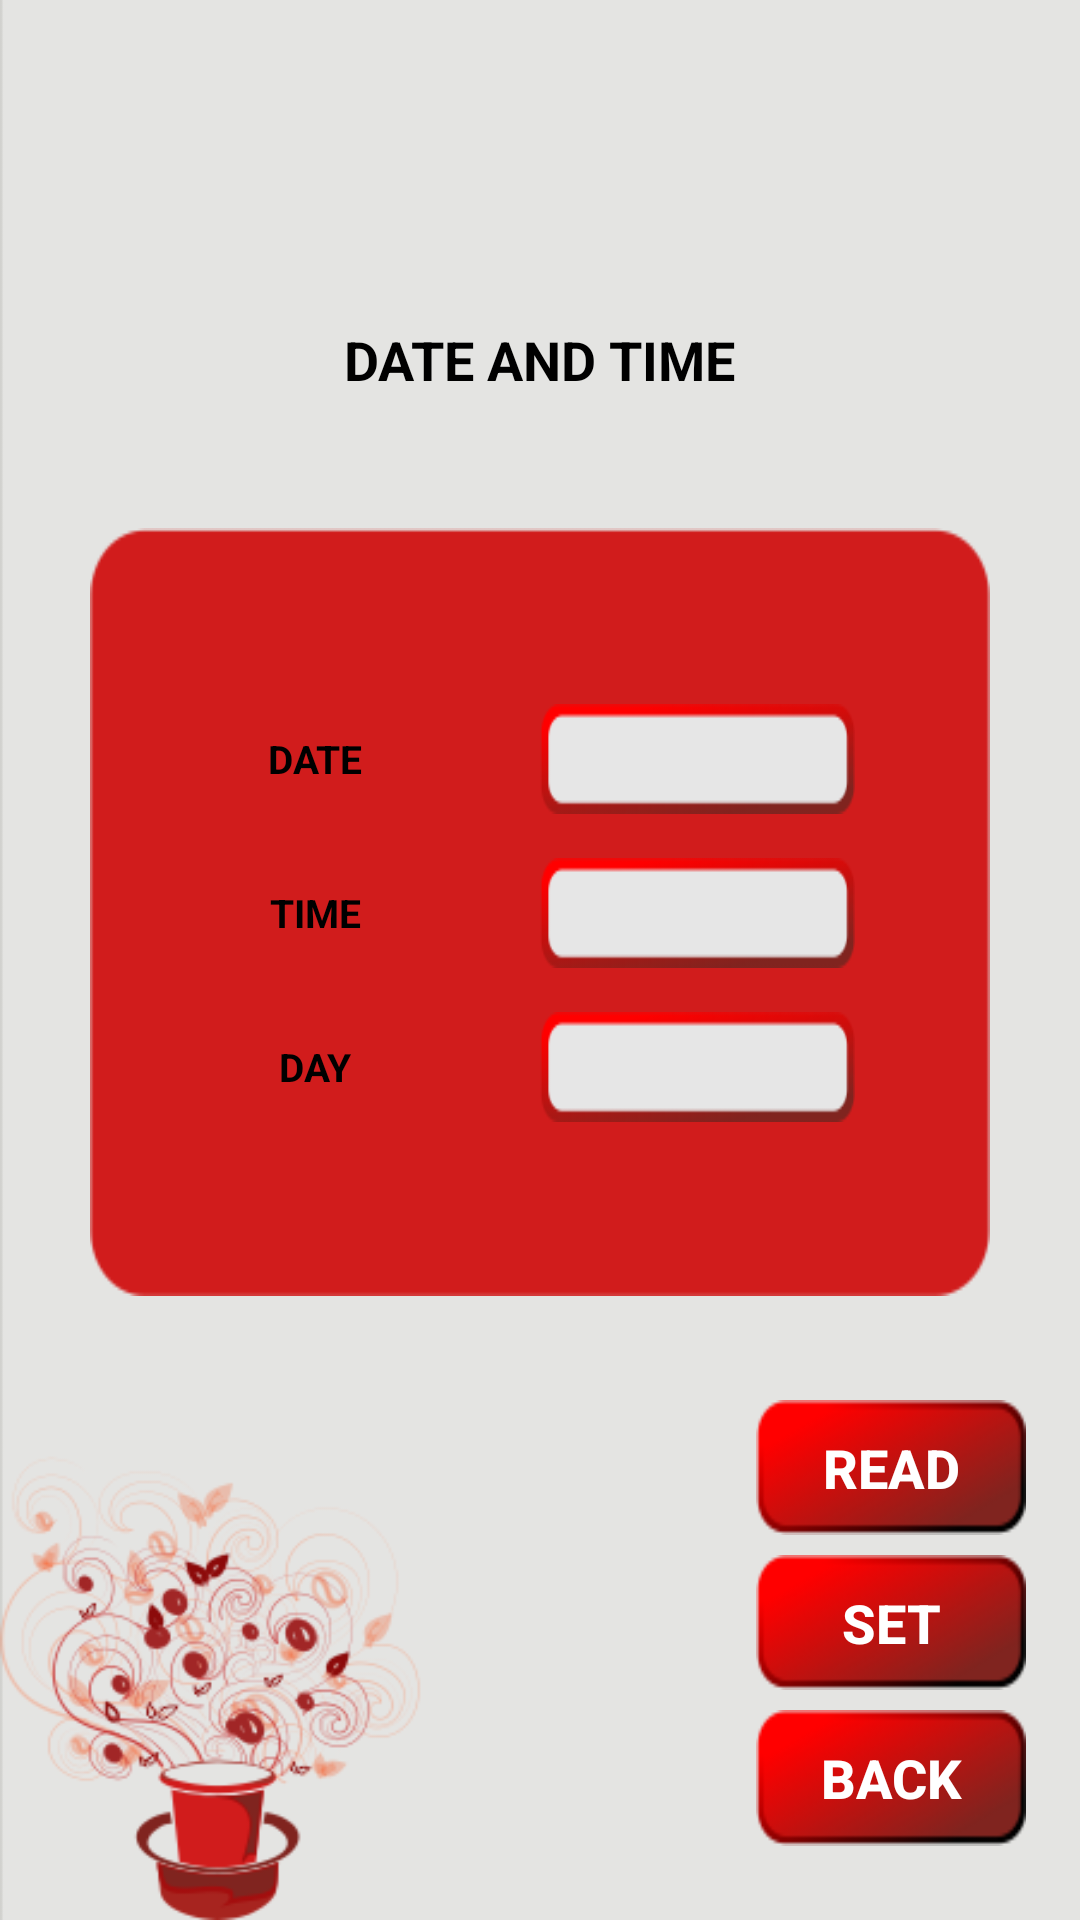

The Android layout XML behind this screen, and the referenced resources:
<!-- AndroidManifest.xml: application theme AppTheme -->
<!-- res/layout/date_time.xml -->
<?xml version="1.0" encoding="utf-8"?>
<LinearLayout xmlns:android="http://schemas.android.com/apk/res/android"
    android:layout_width="match_parent"
    android:layout_height="match_parent"
    android:background="@drawable/background"
    android:orientation="vertical"
    android:weightSum="4">


    <LinearLayout
        android:id="@+id/lcon"
        android:layout_width="fill_parent"
        android:layout_height="0dp"
        android:layout_weight="0.4"
        android:background="@drawable/kaapiwala_tab"
        android:orientation="vertical">

    </LinearLayout>

    <LinearLayout
        android:layout_width="fill_parent"
        android:layout_height="0dp"
        android:layout_weight="0.7"
        android:orientation="horizontal">

        <Space
            android:layout_width="0dp"
            android:layout_height="fill_parent"
            android:layout_weight="0.4" />

        <TextView
            android:id="@+id/textView"
            android:layout_width="0dp"
            android:layout_height="fill_parent"
            android:layout_weight="2"
            android:ems="10"
            android:gravity="center_vertical|right"
            android:text="DATE AND TIME"
            android:textAlignment="center"
            android:textColor="#000000"
            android:textSize="@dimen/campaign_textfontsize"
            android:textStyle="bold"
            android:visibility="visible" />


        <Space
            android:layout_width="0dp"
            android:layout_height="fill_parent"
            android:layout_weight="0.4" />


    </LinearLayout>


    <LinearLayout
        android:layout_width="fill_parent"
        android:layout_height="0dp"
        android:layout_marginLeft="5dp"
        android:layout_marginRight="5dp"
        android:layout_weight="1.6"
        android:orientation="vertical"
        android:weightSum="3"

        >



        <LinearLayout
            android:layout_width="fill_parent"
            android:layout_height="fill_parent"
            android:layout_marginLeft="25dp"
            android:layout_marginRight="25dp"
            android:layout_weight="0.5"
            android:background="@drawable/dispaly_background"
            android:orientation="vertical"
            android:weightSum="7"
            >


            <LinearLayout
                android:layout_width="fill_parent"
                android:layout_height="fill_parent"
                android:layout_weight="0.9"

                android:orientation="horizontal"
                android:weightSum="3">

            </LinearLayout>

            <LinearLayout
                android:layout_width="fill_parent"
                android:layout_height="fill_parent"
                android:layout_weight="1"

                android:orientation="horizontal"
                android:weightSum="3"
                >

                <TextView
                    android:id="@+id/textViewdate"
                    android:layout_width="fill_parent"
                    android:layout_height="fill_parent"
                    android:layout_weight="1.5"
                    android:textStyle="bold"
                    android:gravity="center"
                    android:text="DATE"
                    android:textAlignment="center"
                    android:textColor="#000000"
                    android:textSize="@dimen/campaign2" />


                <EditText
                    android:id="@+id/editTextdate"
                    android:layout_width="fill_parent"
                    android:layout_height="fill_parent"
                    android:layout_marginRight="15dp"
                    android:layout_weight="1.8"
                    android:background="@drawable/display_brewcofe"
                    android:ems="10"
                    android:inputType="textPersonName"
                    android:textColor="#000"
                    android:textSize="@dimen/campaign2"
                    android:gravity="center"
                    android:textCursorDrawable="@drawable/color_cursor"
                    android:focusableInTouchMode="false"/>


            </LinearLayout>

            <LinearLayout
                android:layout_width="fill_parent"
                android:layout_height="fill_parent"
                android:layout_weight="1.1"
                android:orientation="horizontal"
                android:weightSum="3">

            </LinearLayout>


            <LinearLayout
                android:layout_width="fill_parent"
                android:layout_height="fill_parent"
                android:layout_weight="1"
                android:orientation="horizontal"
                android:weightSum="3">

                <TextView
                    android:id="@+id/textViewtime"
                    android:layout_width="fill_parent"
                    android:layout_height="fill_parent"
                    android:layout_weight="1.5"
                    android:text="TIME"
                    android:gravity="center"
                    android:textStyle="bold"
                    android:textColor="#000000"
                    android:textSize="@dimen/campaign2"
                    />


                <EditText
                    android:id="@+id/editTexttime"
                    android:layout_width="fill_parent"
                    android:layout_height="fill_parent"
                    android:layout_marginRight="15dp"
                    android:layout_weight="1.8"
                    android:background="@drawable/display_brewcofe"
                    android:ems="10"
                    android:inputType="textPersonName"
                    android:textColor="#000"
                    android:textSize="@dimen/campaign2"
                    android:gravity="center"
                    android:textCursorDrawable="@drawable/color_cursor"
                    android:focusableInTouchMode="false"/>


            </LinearLayout>

            <LinearLayout
                android:layout_width="fill_parent"
                android:layout_height="fill_parent"
                android:layout_weight="1.1"

                android:orientation="horizontal"
                android:weightSum="3">

            </LinearLayout>

            <LinearLayout
                android:layout_width="fill_parent"
                android:layout_height="fill_parent"
                android:layout_weight="1"

                android:orientation="horizontal"
                android:weightSum="3">

                <TextView
                    android:id="@+id/textViewday"
                    android:layout_width="fill_parent"
                    android:layout_height="fill_parent"
                    android:layout_weight="1.5"
                    android:text="DAY"
                    android:textStyle="bold"
                    android:gravity="center"
                    android:textColor="#000000"
                    android:textSize="@dimen/campaign2"
                    />


                <EditText
                    android:id="@+id/editTextday"
                    android:layout_width="fill_parent"
                    android:layout_height="fill_parent"
                    android:layout_marginRight="15dp"
                    android:layout_weight="1.8"
                    android:background="@drawable/display_brewcofe"
                    android:ems="10"
                    android:inputType="textPersonName"
                    android:textColor="#000"
                    android:textSize="@dimen/campaign2"
                    android:gravity="center"
                    android:textCursorDrawable="@drawable/color_cursor"
                    android:focusableInTouchMode="false"/>


            </LinearLayout>

            <LinearLayout
                android:layout_width="fill_parent"
                android:layout_height="fill_parent"
                android:layout_weight="1.1"

                android:orientation="horizontal"
                android:weightSum="3">

            </LinearLayout>


        </LinearLayout>




    </LinearLayout>


    <LinearLayout
        android:layout_width="fill_parent"
        android:layout_height="0dp"
        android:layout_weight="1.3"
        android:orientation="vertical"
        android:weightSum="6">

        <LinearLayout
            android:layout_width="fill_parent"
            android:layout_height="0dp"
            android:layout_weight="1"></LinearLayout>

        <LinearLayout
            android:layout_width="fill_parent"
            android:layout_height="0dp"
            android:layout_weight="1.3"
            android:orientation="horizontal"
            android:weightSum="2">

            <Space
                android:layout_width="0dp"
                android:layout_height="fill_parent"
                android:layout_weight="1.4" />


            <Button
                android:id="@+id/buttonread"
                android:layout_width="0dp"
                android:layout_height="fill_parent"
                android:layout_weight="0.5"
                android:background="@drawable/readsetback"
                android:text="READ"
                android:textSize="@dimen/campaign_textfontsize"
                android:textStyle="bold" />

            <Space
                android:layout_width="0dp"
                android:layout_height="fill_parent"
                android:layout_weight="0.2" />


        </LinearLayout>


        <LinearLayout
            android:layout_width="fill_parent"
            android:layout_height="0dp"
            android:layout_weight="0.2"></LinearLayout>


        <LinearLayout
            android:layout_width="fill_parent"
            android:layout_height="0dp"
            android:layout_weight="1.3"
            android:orientation="horizontal"
            android:weightSum="2">

            <Space
                android:layout_width="0dp"
                android:layout_height="fill_parent"
                android:layout_weight="1.4" />


            <Button
                android:id="@+id/buttonset"
                android:layout_width="0dp"
                android:layout_height="fill_parent"
                android:layout_weight="0.5"
                android:background="@drawable/readsetback"
                android:text="SET"
                android:textSize="@dimen/campaign_textfontsize"
                android:textStyle="bold" />

            <Space
                android:layout_width="0dp"
                android:layout_height="fill_parent"
                android:layout_weight="0.2" />


        </LinearLayout>


        <LinearLayout
            android:layout_width="fill_parent"
            android:layout_height="0dp"
            android:layout_weight="0.2">


        </LinearLayout>

        <LinearLayout
            android:layout_width="fill_parent"
            android:layout_height="0dp"
            android:layout_weight="1.3"
            android:orientation="horizontal"
            android:weightSum="2">

            <Space
                android:layout_width="0dp"
                android:layout_height="fill_parent"
                android:layout_weight="1.4" />


            <Button
                android:id="@+id/buttonback"
                android:layout_width="0dp"
                android:layout_height="fill_parent"
                android:layout_weight="0.5"
                android:background="@drawable/readsetback"
                android:text="BACK"
                android:textSize="@dimen/campaign_textfontsize"
                android:textStyle="bold" />

            <Space
                android:layout_width="0dp"
                android:layout_height="fill_parent"
                android:layout_weight="0.2" />


        </LinearLayout>


    </LinearLayout>

</LinearLayout>
<!-- resources referenced by this layout -->
<resources>
  <dimen name="campaign2">18sp</dimen>
  <dimen name="campaign_textfontsize">16sp</dimen>
  <!-- drawable background: png bitmap (drawable, 46665 bytes) -->
  <!-- drawable dispaly_background: png bitmap (drawable, 4855 bytes) -->
  <!-- drawable display_brewcofe: png bitmap (drawable, 4390 bytes) -->
  <!-- drawable kaapiwala_tab: png bitmap (mipmap-hdpi, 1227 bytes) -->
  <!-- drawable readsetback (drawable) -->
  <?xml version="1.0" encoding="utf-8"?>
  <selector xmlns:android="http://schemas.android.com/apk/res/android">
      <item android:state_focused="true" android:state_pressed="false" android:drawable="@drawable/back" />
      <item android:state_focused="true" android:state_pressed="true" android:drawable="@drawable/gradient" />
      <item android:state_focused="false" android:state_pressed="true" android:drawable="@drawable/gradient" />
      <item android:drawable="@drawable/back" />
  </selector>
  <style name="AppTheme" parent="Theme.AppCompat.NoActionBar">
          
          <item name="colorPrimary">@color/colorPrimary</item>
          <item name="colorPrimaryDark">@color/colorPrimaryDark</item>
          <item name="colorAccent">@color/colorAccent</item>
      </style>
  <!-- drawable back: png bitmap (drawable, 4649 bytes) -->
  <!-- drawable gradient (drawable) -->
  <?xml version="1.0" encoding="utf-8"?>
  <layer-list xmlns:android="http://schemas.android.com/apk/res/android" >
      <item>
          <bitmap android:src="@drawable/login01"/>
      </item>
      <item>
          <bitmap android:src="@drawable/options_background01"/>
      </item>
      <item>
          <shape xmlns:android="http://schemas.android.com/apk/res/android">
              <gradient android:angle="90" android:startColor="#880f0f10" android:centerColor="#880d0d0f" android:endColor="#885d5d5e"/>
          </shape>
      </item>
  </layer-list>
  <!-- drawable login01: png bitmap (drawable, 10120 bytes) -->
  <!-- drawable options_background01: png bitmap (drawable, 3388 bytes) -->
  <!-- not gathered from this repository: default colours our renderer supplied (Android Studio template values) -->
  <color name="colorPrimary">#FF6200EE</color>
  <color name="colorPrimaryDark">#FF3700B3</color>
  <color name="colorAccent">#FF03DAC5</color>
</resources>
